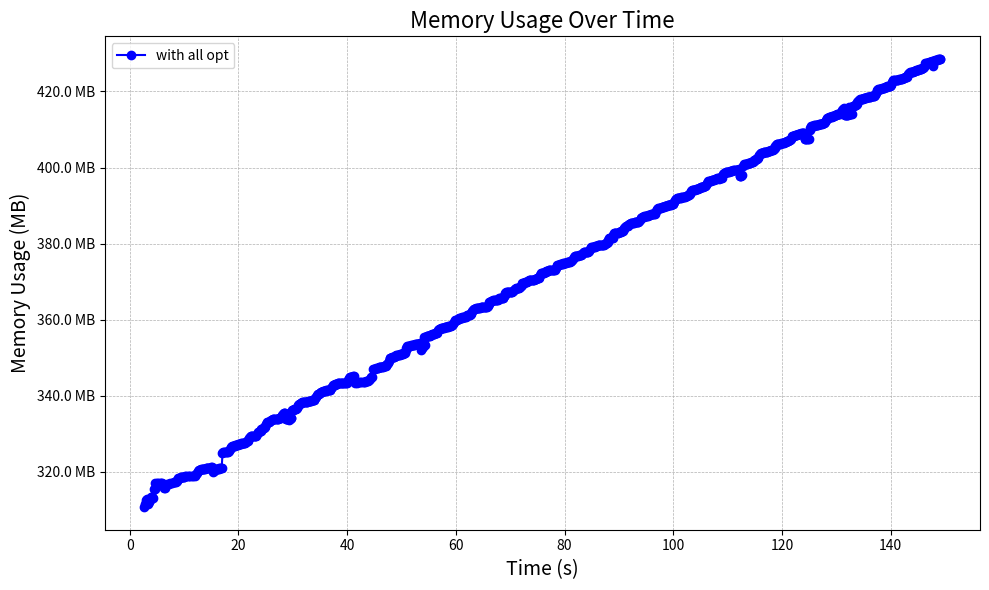

Python code for this plot: (Note: this script raises an exception after producing the figure.)
import matplotlib.pyplot as plt
from matplotlib.ticker import FuncFormatter

# Sample data, replace this with your actual data

memory_log = {
    "with all opt": [
         ["batch 1 done", 2.701608838, 318108], ["batch 2 done", 2.878247606, 318888],
         ["batch 3 done", 3.011394398, 319992], ["batch 4 done", 3.135351755, 320272],
         ["batch 5 done", 3.264759646, 319120], ["batch 6 done", 3.389011303, 319400],
         ["batch 7 done", 3.556167886, 319636], ["batch 8 done", 3.6835524, 320004],
         ["batch 9 done", 3.821865613, 320620], ["batch 10 done", 3.931002251, 320804],
         ["batch 11 done", 4.045642521, 320828], ["batch 12 done", 4.135768726, 320828],
         ["batch 13 done", 4.249324502, 320576], ["batch 14 done", 4.368329587, 323024],
         ["batch 15 done", 4.551209641, 323068], ["batch 16 done", 4.686247134, 324624],
         ["batch 17 done", 4.915200794, 324624], ["batch 18 done", 5.156871508, 324624],
         ["batch 19 done", 5.495306126, 324704], ["batch 20 done", 5.77989836, 324732],
         ["batch 21 done", 6.001279911, 324732], ["batch 22 done", 6.272534768, 323180],
         ["batch 23 done", 6.563358164, 323180], ["batch 24 done", 6.836378263, 324488],
         ["batch 25 done", 7.137236008, 324512], ["batch 26 done", 7.474680355, 324596],
         ["batch 27 done", 7.761903385, 324680], ["batch 28 done", 8.115338791, 324932],
         ["batch 29 done", 8.353897215, 324924], ["batch 30 done", 8.475313878, 324932],
         ["batch 31 done", 8.599554737, 325168], ["batch 32 done", 8.735251463, 325544],
         ["batch 33 done", 8.900433734, 325916], ["batch 34 done", 9.114714471, 326048],
         ["batch 35 done", 9.236600227, 326048], ["batch 36 done", 9.377655474, 326144],
         ["batch 37 done", 9.506003186000001, 326144], ["batch 38 done", 9.65451603, 326144],
         ["batch 39 done", 9.77686395, 326392], ["batch 40 done", 9.909294893, 326392],
         ["batch 41 done", 10.030069936, 326392], ["batch 42 done", 10.167487569, 326644],
         ["batch 43 done", 10.307639345, 326644], ["batch 44 done", 10.670883308, 326644],
         ["batch 45 done", 10.91962111, 326644], ["batch 46 done", 11.160330011, 326644],
         ["batch 47 done", 11.512619651, 326644], ["batch 48 done", 11.69664988, 326644],
         ["batch 49 done", 11.93769969, 326636], ["batch 50 done", 12.047278661, 326896],
         ["batch 51 done", 12.19812024, 326948], ["batch 52 done", 12.351797504, 327324],
         ["batch 53 done", 12.515785134, 327984], ["batch 54 done", 12.6799857, 328068],
         ["batch 55 done", 12.819923349, 328068], ["batch 56 done", 12.956226929, 328068],
         ["batch 57 done", 13.079708087, 328316], ["batch 58 done", 13.23214635, 328328],
         ["batch 59 done", 13.401584352, 328344], ["batch 60 done", 13.546117849, 328344],
         ["batch 61 done", 13.699269587, 328344], ["batch 62 done", 13.844939273, 328344],
         ["batch 63 done", 13.983150877, 328620], ["batch 64 done", 14.136383922, 328620],
         ["batch 65 done", 14.28301705, 328636], ["batch 66 done", 14.431414155, 328636],
         ["batch 67 done", 14.582819849, 328688], ["batch 68 done", 14.731568578, 328720],
         ["batch 69 done", 14.873925703, 328720], ["batch 70 done", 15.019065963, 328972],
         ["batch 71 done", 15.169924777, 328972], ["batch 72 done", 15.329038636, 327504],
         ["batch 73 done", 15.488254698, 327912], ["batch 74 done", 15.627291846, 328284],
         ["batch 75 done", 15.76934538, 328424], ["batch 76 done", 15.898865891, 328416],
         ["batch 77 done", 16.038422929, 328440], ["batch 78 done", 16.191882973, 328452],
         ["batch 79 done", 16.329625187, 328476], ["batch 80 done", 16.485974874, 328724],
         ["batch 81 done", 16.64480208, 328716], ["batch 82 done", 16.791603619, 328740],
         ["batch 83 done", 16.916142084, 328748], ["batch 84 done", 17.054338022, 332652],
         ["batch 85 done", 17.21632025, 332904], ["batch 86 done", 17.377777705, 332904],
         ["batch 87 done", 17.532593613, 332944], ["batch 88 done", 17.683053077, 333080],
         ["batch 89 done", 17.839812331, 333080], ["batch 90 done", 17.979281929, 333080],
         ["batch 91 done", 18.113277556, 333204], ["batch 92 done", 18.267274254, 333240],
         ["batch 93 done", 18.417115137, 333712], ["batch 94 done", 18.561220168, 334060],
         ["batch 95 done", 18.687611207, 334416], ["batch 96 done", 18.847652533, 334480],
         ["batch 97 done", 18.978608101, 334500], ["batch 98 done", 19.114775662, 334556],
         ["batch 99 done", 19.277689664, 334620], ["batch 100 done", 19.4390783, 334756],
         ["batch 101 done", 19.566965278, 334880], ["batch 102 done", 19.687433119, 334952],
         ["batch 103 done", 19.849573381, 335012], ["batch 104 done", 19.9915044, 335068],
         ["batch 105 done", 20.108595891, 335076], ["batch 106 done", 20.252063839, 335200],
         ["batch 107 done", 20.40166563, 335192], ["batch 108 done", 20.525989015, 335324],
         ["batch 109 done", 20.686646457, 335388], ["batch 110 done", 20.844354568, 335388],
         ["batch 111 done", 20.967710745, 335452], ["batch 112 done", 21.09019552, 335452],
         ["batch 113 done", 21.219822136, 335512], ["batch 114 done", 21.361105692, 335576],
         ["batch 115 done", 21.511582483, 335828], ["batch 116 done", 21.663807813, 335952],
         ["batch 117 done", 21.81161084, 336296], ["batch 118 done", 21.935857296000002, 336796],
         ["batch 119 done", 22.076947922, 337160], ["batch 120 done", 22.228324302, 337192],
         ["batch 121 done", 22.3832175, 337192], ["batch 122 done", 22.513531603, 337192],
         ["batch 123 done", 22.689886339, 337248], ["batch 124 done", 22.848787704, 337256],
         ["batch 125 done", 22.963098597, 337380], ["batch 126 done", 23.092460431, 337380],
         ["batch 127 done", 23.245708197, 337372], ["batch 128 done", 23.403796857, 337860],
         ["batch 129 done", 23.623748973, 338332], ["batch 130 done", 23.750861874, 338440],
         ["batch 131 done", 23.90866856, 338568], ["batch 132 done", 24.058292894, 338632],
         ["batch 133 done", 24.195245111, 339060], ["batch 134 done", 24.348494113, 339072],
         ["batch 135 done", 24.510988913, 339516], ["batch 136 done", 24.682473657, 339516],
         ["batch 137 done", 24.821319628, 339628], ["batch 138 done", 24.952562522, 340004],
         ["batch 139 done", 25.083091401, 340584], ["batch 140 done", 25.230082872, 340972],
         ["batch 141 done", 25.394237609, 341028], ["batch 142 done", 25.549244796, 341088],
         ["batch 143 done", 25.695758569, 341096], ["batch 144 done", 25.861476683, 341316],
         ["batch 145 done", 26.001294253, 341676], ["batch 146 done", 26.133738396, 341708],
         ["batch 147 done", 26.278080534, 341832], ["batch 148 done", 26.439139664, 341852],
         ["batch 149 done", 26.580792831, 341852], ["batch 150 done", 26.73777447, 341852],
         ["batch 151 done", 26.908002324999998, 341976], ["batch 152 done", 27.053111546, 341988],
         ["batch 153 done", 27.195638587, 341988], ["batch 154 done", 27.330713444, 341988],
         ["batch 155 done", 27.463478721, 342116], ["batch 156 done", 27.600544909, 342116],
         ["batch 157 done", 27.744994011, 342240], ["batch 158 done", 27.879222726, 342484],
         ["batch 159 done", 28.010309281, 342872], ["batch 160 done", 28.154271615, 343252],
         ["batch 161 done", 28.286284484, 343396], ["batch 162 done", 28.444004005, 343468],
         ["batch 163 done", 28.578146192, 343540], ["batch 164 done", 28.701514485, 341792],
         ["batch 165 done", 28.834815422, 341792], ["batch 166 done", 28.969672923, 341792],
         ["batch 167 done", 29.09799262, 341792], ["batch 168 done", 29.262065122, 341668],
         ["batch 169 done", 29.415997103, 341980], ["batch 170 done", 29.572751102, 342020],
         ["batch 171 done", 29.717152442, 342028], ["batch 172 done", 29.853457138, 344276],
         ["batch 173 done", 29.973862364, 344300], ["batch 174 done", 30.094636077, 344356],
         ["batch 175 done", 30.212780335, 344480], ["batch 176 done", 30.329906153, 344480],
         ["batch 177 done", 30.466786796, 344668], ["batch 178 done", 30.614808875, 344672],
         ["batch 179 done", 30.741776487, 344976], ["batch 180 done", 30.86926271, 345372],
         ["batch 181 done", 31.006776857, 345732], ["batch 182 done", 31.144517824, 346004],
         ["batch 183 done", 31.281332406, 346004], ["batch 184 done", 31.433284673, 346100],
         ["batch 185 done", 31.59301584, 346236], ["batch 186 done", 31.709541946999998, 346360],
         ["batch 187 done", 31.852148622, 346360], ["batch 188 done", 31.979858488, 346380],
         ["batch 189 done", 32.099639477, 346444], ["batch 190 done", 32.234468888, 346444],
         ["batch 191 done", 32.381256984, 346580], ["batch 192 done", 32.560832752, 346584],
         ["batch 193 done", 32.695036158, 346584], ["batch 194 done", 32.829973437, 346648],
         ["batch 195 done", 32.957833431, 346708], ["batch 196 done", 33.086962286, 346796],
         ["batch 197 done", 33.228590612, 346796], ["batch 198 done", 33.359769582, 346848],
         ["batch 199 done", 33.515530117, 346936], ["batch 200 done", 33.677077576, 347000],
         ["batch 201 done", 33.815309577, 347060], ["batch 202 done", 33.958958976, 347072],
         ["batch 203 done", 34.094357081, 347556], ["batch 204 done", 34.244858932, 347932],
         ["batch 205 done", 34.38423807, 348372], ["batch 206 done", 34.543811047, 348512],
         ["batch 207 done", 34.697546581, 348576], ["batch 208 done", 34.828368138, 348580],
         ["batch 209 done", 34.969137379, 348768], ["batch 210 done", 35.091610514, 349020],
         ["batch 211 done", 35.234418321, 349036], ["batch 212 done", 35.382655796, 349284],
         ["batch 213 done", 35.523423981, 349288], ["batch 214 done", 35.645758285, 349288],
         ["batch 215 done", 35.800286028, 349536], ["batch 216 done", 35.922841795, 349540],
         ["batch 217 done", 36.044612347, 349544], ["batch 218 done", 36.180846156, 349668],
         ["batch 219 done", 36.325306091, 349672], ["batch 220 done", 36.497561604, 349676],
         ["batch 221 done", 36.640547735, 349696], ["batch 222 done", 36.794549491, 349812],
         ["batch 223 done", 36.911215535, 349816], ["batch 224 done", 37.07336745, 350124],
         ["batch 225 done", 37.251520352, 350504], ["batch 226 done", 37.39159126, 351088],
         ["batch 227 done", 37.53015535, 351152], ["batch 228 done", 37.694952447, 351152],
         ["batch 229 done", 37.832149781, 351188], ["batch 230 done", 37.977793813, 351316],
         ["batch 231 done", 38.107092675, 351424], ["batch 232 done", 38.246897226, 351544],
         ["batch 233 done", 38.389776097, 351536], ["batch 234 done", 38.546206577, 351556],
         ["batch 235 done", 38.713871683, 351568], ["batch 236 done", 38.851477265, 351692],
         ["batch 237 done", 38.983806171, 351692], ["batch 238 done", 39.137106843, 351692],
         ["batch 239 done", 39.314229125, 351704], ["batch 240 done", 39.467279516, 351696],
         ["batch 241 done", 39.628990792, 351704], ["batch 242 done", 39.772825144, 351704],
         ["batch 243 done", 39.908795822, 351704], ["batch 244 done", 40.040287621, 351812],
         ["batch 245 done", 40.163799516, 352428], ["batch 246 done", 40.31797741, 352796],
         ["batch 247 done", 40.444034796, 353068], ["batch 248 done", 40.575433191, 353068],
         ["batch 249 done", 40.719979453, 353132], ["batch 250 done", 40.844242411, 353132],
         ["batch 251 done", 40.995001311, 353192], ["batch 252 done", 41.125106971, 353444],
         ["batch 253 done", 41.259962358, 353444], ["batch 254 done", 41.487842708, 351696],
         ["batch 255 done", 41.842101244, 351600], ["batch 256 done", 42.07027743, 351852],
         ["batch 257 done", 42.313440958, 351852], ["batch 258 done", 42.543771023, 351852],
         ["batch 259 done", 42.853204034, 351852], ["batch 260 done", 43.076243728, 351852],
         ["batch 261 done", 43.241080976, 351852], ["batch 262 done", 43.428945687, 352104],
         ["batch 263 done", 43.655643916, 352104], ["batch 264 done", 43.871796095, 352104],
         ["batch 265 done", 44.054471674, 352368], ["batch 266 done", 44.234941294, 352740],
         ["batch 267 done", 44.385149716, 353112], ["batch 268 done", 44.656817797, 353220],
         ["batch 269 done", 44.825570519, 355220], ["batch 270 done", 44.997243076, 355264],
         ["batch 271 done", 45.1705423, 355384], ["batch 272 done", 45.362527819, 355512],
         ["batch 273 done", 45.599359199, 355512], ["batch 274 done", 45.718492955, 355632],
         ["batch 275 done", 45.851169397, 355876], ["batch 276 done", 45.989950867, 355884],
         ["batch 277 done", 46.124112644, 355884], ["batch 278 done", 46.253779496, 355884],
         ["batch 279 done", 46.407568647, 356008], ["batch 280 done", 46.545589459, 356008],
         ["batch 281 done", 46.707752365, 356132], ["batch 282 done", 46.82660414, 356132],
         ["batch 283 done", 46.963265641, 356132], ["batch 284 done", 47.076344491, 356132],
         ["batch 285 done", 47.226524591, 356296], ["batch 286 done", 47.354449052, 356672],
         ["batch 287 done", 47.523536159, 357036], ["batch 288 done", 47.676285474, 357568],
         ["batch 289 done", 47.816764808, 358264], ["batch 290 done", 47.961575172, 358388],
         ["batch 291 done", 48.086276974, 358400], ["batch 292 done", 48.236805191, 358452],
         ["batch 293 done", 48.377077783, 358532], ["batch 294 done", 48.525594571, 358596],
         ["batch 295 done", 48.663631356, 358696], ["batch 296 done", 48.779753757, 358760],
         ["batch 297 done", 48.895485688, 358884], ["batch 298 done", 49.061878758, 359012],
         ["batch 299 done", 49.199732494, 359136], ["batch 300 done", 49.330579328, 359136],
         ["batch 301 done", 49.47093993, 359136], ["batch 302 done", 49.628023061, 359136],
         ["batch 303 done", 49.768779668, 359268], ["batch 304 done", 49.917957208, 359340],
         ["batch 305 done", 50.084814801, 359464], ["batch 306 done", 50.227123141, 359472],
         ["batch 307 done", 50.356801421, 359536], ["batch 308 done", 50.484109906, 359536],
         ["batch 309 done", 50.644334492, 359656], ["batch 310 done", 50.784381392, 360508],
         ["batch 311 done", 50.89935381, 360984], ["batch 312 done", 51.056129474, 361488],
         ["batch 313 done", 51.214833022, 361496], ["batch 314 done", 51.345347632, 361496],
         ["batch 315 done", 51.50091659, 361624], ["batch 316 done", 51.643596372, 361628],
         ["batch 317 done", 51.782343132, 361696], ["batch 318 done", 51.964392553, 361760],
         ["batch 319 done", 52.114813371, 361824], ["batch 320 done", 52.260959296, 361900],
         ["batch 321 done", 52.386350558, 361900], ["batch 322 done", 52.522270382, 361964],
         ["batch 323 done", 52.663927842, 361964], ["batch 324 done", 52.781255163, 362088],
         ["batch 325 done", 52.935798262, 362088], ["batch 326 done", 53.066982831, 362096],
         ["batch 327 done", 53.214754414, 362160], ["batch 328 done", 53.373474653, 362220],
         ["batch 329 done", 53.535199641, 362284], ["batch 330 done", 53.661558552, 360516],
         ["batch 331 done", 53.789029007, 360908], ["batch 332 done", 53.919217493, 361284],
         ["batch 333 done", 54.068509318, 361780], ["batch 334 done", 54.22339882, 363940],
         ["batch 335 done", 54.345837391, 361812], ["batch 336 done", 54.486673833, 364088],
         ["batch 337 done", 54.612548306, 364104], ["batch 338 done", 54.747315685, 364344],
         ["batch 339 done", 54.870923105, 364344], ["batch 340 done", 55.019507115, 364344],
         ["batch 341 done", 55.163244516, 364344], ["batch 342 done", 55.317876644, 364400],
         ["batch 343 done", 55.461126903, 364464], ["batch 344 done", 55.606391813, 364840],
         ["batch 345 done", 55.759698163, 364840], ["batch 346 done", 55.888013726, 364840],
         ["batch 347 done", 56.019256193, 364848], ["batch 348 done", 56.156952769, 365088],
         ["batch 349 done", 56.300142683, 365088], ["batch 350 done", 56.471487099, 365112],
         ["batch 351 done", 56.606564217, 365324], ["batch 352 done", 56.745983513, 365724],
         ["batch 353 done", 56.868975244, 366096], ["batch 354 done", 57.0067498, 366248],
         ["batch 355 done", 57.122501538, 366248], ["batch 356 done", 57.257723809, 366308],
         ["batch 357 done", 57.388426936, 366372], ["batch 358 done", 57.517839625, 366496],
         ["batch 359 done", 57.654798626, 366496], ["batch 360 done", 57.78480427, 366496],
         ["batch 361 done", 57.909827476, 366560], ["batch 362 done", 58.070980622, 366748],
         ["batch 363 done", 58.20402613, 366760], ["batch 364 done", 58.344698943, 366760],
         ["batch 365 done", 58.499644578, 366752], ["batch 366 done", 58.643399919, 366824],
         ["batch 367 done", 58.802855785, 366908], ["batch 368 done", 58.949802049, 366916],
         ["batch 369 done", 59.065459025, 367040], ["batch 370 done", 59.198059598, 367168],
         ["batch 371 done", 59.325538824, 367168], ["batch 372 done", 59.481422106, 367580],
         ["batch 373 done", 59.632455057, 367952], ["batch 374 done", 59.773623489, 368352],
         ["batch 375 done", 59.929897226, 368500], ["batch 376 done", 60.074172935, 368504],
         ["batch 377 done", 60.216031648, 368628], ["batch 378 done", 60.357818834, 368824],
         ["batch 379 done", 60.503861838, 368908], ["batch 380 done", 60.629784926, 368968],
         ["batch 381 done", 60.759101112, 369032], ["batch 382 done", 60.90483001, 369156],
         ["batch 383 done", 61.040859134, 369156], ["batch 384 done", 61.156873096, 369256],
         ["batch 385 done", 61.309593171, 369256], ["batch 386 done", 61.447061903, 369256],
         ["batch 387 done", 61.582574828, 369316], ["batch 388 done", 61.711492862, 369344],
         ["batch 389 done", 61.874453139, 369468], ["batch 390 done", 62.020515171, 369784],
         ["batch 391 done", 62.152285999, 369788], ["batch 392 done", 62.287452581, 369788],
         ["batch 393 done", 62.438044014, 369780], ["batch 394 done", 62.577503648, 369912],
         ["batch 395 done", 62.719963563, 370168], ["batch 396 done", 62.868564392, 370516],
         ["batch 397 done", 62.991306842, 370924], ["batch 398 done", 63.14173211, 371296],
         ["batch 399 done", 63.275451616, 371544], ["batch 400 done", 63.417486142, 371544],
         ["batch 401 done", 63.550202257, 371544], ["batch 402 done", 63.724029531, 371664],
         ["batch 403 done", 63.878950645, 371672], ["batch 404 done", 64.000220162, 371796],
         ["batch 405 done", 64.14134448, 371796], ["batch 406 done", 64.286647493, 371796],
         ["batch 407 done", 64.414364753, 371796], ["batch 408 done", 64.569157943, 371920],
         ["batch 409 done", 64.718743247, 371920], ["batch 410 done", 64.870799422, 371920],
         ["batch 411 done", 65.003941522, 371920], ["batch 412 done", 65.138081471, 371912],
         ["batch 413 done", 65.27964199, 371964], ["batch 414 done", 65.436479247, 371956],
         ["batch 415 done", 65.595247044, 372028], ["batch 416 done", 65.75306678, 372028],
         ["batch 417 done", 65.902843808, 372424], ["batch 418 done", 66.036229715, 372820],
         ["batch 419 done", 66.184097848, 373256], ["batch 420 done", 66.328501559, 373432],
         ["batch 421 done", 66.501882402, 373564], ["batch 422 done", 66.660214078, 373688],
         ["batch 423 done", 66.811085144, 373836], ["batch 424 done", 66.98232558, 373864],
         ["batch 425 done", 67.143987644, 373988], ["batch 426 done", 67.296506627, 373988],
         ["batch 427 done", 67.44832411, 373992], ["batch 428 done", 67.584726435, 373996],
         ["batch 429 done", 67.724148636, 374024], ["batch 430 done", 67.869569442, 374088],
         ["batch 431 done", 68.006006185, 374352], ["batch 432 done", 68.136128644, 374356],
         ["batch 433 done", 68.302453895, 374360], ["batch 434 done", 68.458512258, 374360],
         ["batch 435 done", 68.591951712, 374392], ["batch 436 done", 68.740113509, 374424],
         ["batch 437 done", 68.861922182, 375000], ["batch 438 done", 68.989931906, 375372],
         ["batch 439 done", 69.118955309, 375748], ["batch 440 done", 69.247114469, 376084],
         ["batch 441 done", 69.370308741, 376084], ["batch 442 done", 69.513476903, 376084],
         ["batch 443 done", 69.656218465, 376088], ["batch 444 done", 69.790695021, 376088],
         ["batch 445 done", 69.933900769, 376088], ["batch 446 done", 70.079475034, 376088],
         ["batch 447 done", 70.21522621, 376152], ["batch 448 done", 70.359323385, 376212],
         ["batch 449 done", 70.502250071, 376324], ["batch 450 done", 70.648383059, 376676],
         ["batch 451 done", 70.787915047, 376828], ["batch 452 done", 70.938306378, 376984],
         ["batch 453 done", 71.068458533, 377268], ["batch 454 done", 71.229819911, 377260],
         ["batch 455 done", 71.356880765, 377288], ["batch 456 done", 71.516506768, 377288],
         ["batch 457 done", 71.656582388, 377288], ["batch 458 done", 71.816506154, 377308],
         ["batch 459 done", 71.963101066, 377692], ["batch 460 done", 72.081672016, 378056],
         ["batch 461 done", 72.22275307, 378488], ["batch 462 done", 72.376550939, 378612],
         ["batch 463 done", 72.531602385, 378612], ["batch 464 done", 72.69537692, 378664],
         ["batch 465 done", 72.825050411, 378812], ["batch 466 done", 72.964950952, 378812],
         ["batch 467 done", 73.098462908, 378900], ["batch 468 done", 73.263052592, 379152],
         ["batch 469 done", 73.394020724, 379180], ["batch 470 done", 73.548905213, 379180],
         ["batch 471 done", 73.693274222, 379184], ["batch 472 done", 73.81088759, 379184],
         ["batch 473 done", 73.960647596, 379184], ["batch 474 done", 74.104830459, 379244],
         ["batch 475 done", 74.262057712, 379368], ["batch 476 done", 74.425189222, 379376],
         ["batch 477 done", 74.545292128, 379444], ["batch 478 done", 74.687580278, 379524],
         ["batch 479 done", 74.818504581, 379632], ["batch 480 done", 74.945976151, 379752],
         ["batch 481 done", 75.069597445, 379780], ["batch 482 done", 75.212679214, 379780],
         ["batch 483 done", 75.357695016, 380160], ["batch 484 done", 75.489952957, 380596],
         ["batch 485 done", 75.647717727, 381112], ["batch 486 done", 75.781566663, 381164],
         ["batch 487 done", 75.92812668, 381164], ["batch 488 done", 76.060835646, 381228],
         ["batch 489 done", 76.199184393, 381292], ["batch 490 done", 76.334194216, 381376],
         ["batch 491 done", 76.495427809, 381440], ["batch 492 done", 76.657947439, 381628],
         ["batch 493 done", 76.783670403, 381620], ["batch 494 done", 76.910913406, 381748],
         ["batch 495 done", 77.076301893, 381872], ["batch 496 done", 77.226271147, 381876],
         ["batch 497 done", 77.366568715, 382004], ["batch 498 done", 77.520607745, 382004],
         ["batch 499 done", 77.669544383, 382004], ["batch 500 done", 77.815836434, 382004],
         ["batch 501 done", 77.926571714, 382004], ["batch 502 done", 78.0690014, 382064],
         ["batch 503 done", 78.212213196, 382136], ["batch 504 done", 78.385445772, 382580],
         ["batch 505 done", 78.525334037, 382956], ["batch 506 done", 78.695550834, 383304],
         ["batch 507 done", 78.84226531, 383368], ["batch 508 done", 79.012882442, 383400],
         ["batch 509 done", 79.147991205, 383524], ["batch 510 done", 79.329304828, 383528],
         ["batch 511 done", 79.495501462, 383656], ["batch 512 done", 79.662522754, 383716],
         ["batch 513 done", 79.803272541, 383844], ["batch 514 done", 79.941292652, 383840],
         ["batch 515 done", 80.096857049, 383916], ["batch 516 done", 80.264320608, 383916],
         ["batch 517 done", 80.403694187, 384040], ["batch 518 done", 80.544150415, 384040],
         ["batch 519 done", 80.699919519, 384040], ["batch 520 done", 80.84420067, 384228],
         ["batch 521 done", 80.972765964, 384228], ["batch 522 done", 81.105822787, 384348],
         ["batch 523 done", 81.234768833, 384348], ["batch 524 done", 81.366051823, 384672],
         ["batch 525 done", 81.510175427, 385044], ["batch 526 done", 81.67013221, 385476],
         ["batch 527 done", 81.844124241, 385708], ["batch 528 done", 81.99129594, 385708],
         ["batch 529 done", 82.152101566, 385768], ["batch 530 done", 82.327901278, 385768],
         ["batch 531 done", 82.488643341, 385768], ["batch 532 done", 82.649269916, 385952],
         ["batch 533 done", 82.783623054, 385992], ["batch 534 done", 82.937459978, 386076],
         ["batch 535 done", 83.098660569, 386136], ["batch 536 done", 83.241136287, 386204],
         ["batch 537 done", 83.379225956, 386696], ["batch 538 done", 83.50211764, 386732],
         ["batch 539 done", 83.64400969, 386736], ["batch 540 done", 83.782895753, 386760],
         ["batch 541 done", 83.927091057, 386764], ["batch 542 done", 84.05899687, 386764],
         ["batch 543 done", 84.203337903, 386756], ["batch 544 done", 84.350593066, 386788],
         ["batch 545 done", 84.490884832, 387196], ["batch 546 done", 84.660373601, 387564],
         ["batch 547 done", 84.789397275, 388052], ["batch 548 done", 84.915489787, 388304],
         ["batch 549 done", 85.074679156, 388304], ["batch 550 done", 85.236061249, 388304],
         ["batch 551 done", 85.395241184, 388304], ["batch 552 done", 85.544155898, 388304],
         ["batch 553 done", 85.682112445, 388552], ["batch 554 done", 85.818110308, 388552],
         ["batch 555 done", 85.966177175, 388552], ["batch 556 done", 86.121481617, 388672],
         ["batch 557 done", 86.273038392, 388684], ["batch 558 done", 86.408406286, 388688],
         ["batch 559 done", 86.545235595, 388692], ["batch 560 done", 86.699936568, 388692],
         ["batch 561 done", 86.824159627, 388796], ["batch 562 done", 86.954090292, 388800],
         ["batch 563 done", 87.079279704, 388796], ["batch 564 done", 87.240821222, 388812],
         ["batch 565 done", 87.395648975, 388996], ["batch 566 done", 87.534876499, 389248],
         ["batch 567 done", 87.662468318, 389252], ["batch 568 done", 87.792976172, 389256],
         ["batch 569 done", 87.910069199, 389580], ["batch 570 done", 88.038377964, 389960],
         ["batch 571 done", 88.178679402, 390572], ["batch 572 done", 88.308976698, 390628],
         ["batch 573 done", 88.434920257, 390628], ["batch 574 done", 88.57063264, 390632],
         ["batch 575 done", 88.702873525, 390636], ["batch 576 done", 88.830269568, 390636],
         ["batch 577 done", 88.946666659, 391316], ["batch 578 done", 89.078408626, 391864],
         ["batch 579 done", 89.220924351, 391924], ["batch 580 done", 89.365486941, 392048],
         ["batch 581 done", 89.530283247, 392052], ["batch 582 done", 89.765682445, 392056],
         ["batch 583 done", 89.914845569, 392056], ["batch 584 done", 90.064314129, 392204],
         ["batch 585 done", 90.174057643, 392204], ["batch 586 done", 90.30809893, 392204],
         ["batch 587 done", 90.453695575, 392444], ["batch 588 done", 90.587710876, 392484],
         ["batch 589 done", 90.713135819, 392548], ["batch 590 done", 90.860644542, 392944],
         ["batch 591 done", 90.997929226, 393336], ["batch 592 done", 91.114447547, 393704],
         ["batch 593 done", 91.301574502, 393880], ["batch 594 done", 91.466407856, 393948],
         ["batch 595 done", 91.623461181, 393972], ["batch 596 done", 91.744440798, 394028],
         ["batch 597 done", 91.875301367, 394460], ["batch 598 done", 92.017024495, 394480],
         ["batch 599 done", 92.153934814, 394588], ["batch 600 done", 92.313033476, 394588],
         ["batch 601 done", 92.450509307, 394580], ["batch 602 done", 92.594948455, 394592],
         ["batch 603 done", 92.734319468, 394708], ["batch 604 done", 92.869551472, 394968],
         ["batch 605 done", 93.013252466, 394976], ["batch 606 done", 93.154139946, 394976],
         ["batch 607 done", 93.298146931, 394988], ["batch 608 done", 93.451760143, 394988],
         ["batch 609 done", 93.587241206, 394988], ["batch 610 done", 93.713253347, 395140],
         ["batch 611 done", 93.856806496, 395516], ["batch 612 done", 93.9962887, 395892],
         ["batch 613 done", 94.125271683, 396120], ["batch 614 done", 94.257558293, 396180],
         ["batch 615 done", 94.399017288, 396340], ["batch 616 done", 94.559597753, 396396],
         ["batch 617 done", 94.70280926, 396428], ["batch 618 done", 94.853710344, 396492],
         ["batch 619 done", 94.985094137, 396552], ["batch 620 done", 95.105862234, 396612],
         ["batch 621 done", 95.276906328, 396676], ["batch 622 done", 95.436042131, 396740],
         ["batch 623 done", 95.596406316, 396824], ["batch 624 done", 95.739611017, 396892],
         ["batch 625 done", 95.868452928, 396952], ["batch 626 done", 96.009148257, 396976],
         ["batch 627 done", 96.126076183, 396980], ["batch 628 done", 96.29951488, 397040],
         ["batch 629 done", 96.433823678, 397100], ["batch 630 done", 96.591290223, 397164],
         ["batch 631 done", 96.731006463, 397484], ["batch 632 done", 96.853281905, 397932],
         ["batch 633 done", 96.992119103, 398432], ["batch 634 done", 97.108391342, 398544],
         ["batch 635 done", 97.274177302, 398604], ["batch 636 done", 97.426868817, 398616],
         ["batch 637 done", 97.571576148, 398680], ["batch 638 done", 97.715586709, 398744],
         ["batch 639 done", 97.855233369, 398876], ["batch 640 done", 98.008346802, 398944],
         ["batch 641 done", 98.140577797, 399036], ["batch 642 done", 98.274513237, 399096],
         ["batch 643 done", 98.396474932, 399160], ["batch 644 done", 98.540499439, 399164],
         ["batch 645 done", 98.679840615, 399232], ["batch 646 done", 98.797914851, 399296],
         ["batch 647 done", 98.951703461, 399420], ["batch 648 done", 99.081759124, 399468],
         ["batch 649 done", 99.252307054, 399500], ["batch 650 done", 99.370648902, 399560],
         ["batch 651 done", 99.525459134, 399604], ["batch 652 done", 99.652753338, 399692],
         ["batch 653 done", 99.761800107, 399752], ["batch 654 done", 99.902180814, 399812],
         ["batch 655 done", 100.023596403, 399904], ["batch 656 done", 100.150612068, 400352],
         ["batch 657 done", 100.288644436, 400784], ["batch 658 done", 100.420305859, 401148],
         ["batch 659 done", 100.543809002, 401212], ["batch 660 done", 100.684484308, 401272],
         ["batch 661 done", 100.816662998, 401328], ["batch 662 done", 100.951135868, 401332],
         ["batch 663 done", 101.075556683, 401392], ["batch 664 done", 101.205231186, 401452],
         ["batch 665 done", 101.357018298, 401508], ["batch 666 done", 101.500662051, 401568],
         ["batch 667 done", 101.648393152, 401572], ["batch 668 done", 101.786401537, 401628],
         ["batch 669 done", 101.943960453, 401696], ["batch 670 done", 102.078695526, 401756],
         ["batch 671 done", 102.283136445, 401816], ["batch 672 done", 102.423332425, 401876],
         ["batch 673 done", 102.607393919, 402004], ["batch 674 done", 102.73336568, 402132],
         ["batch 675 done", 102.87303117, 402136], ["batch 676 done", 103.027183954, 402392],
         ["batch 677 done", 103.163578793, 402812], ["batch 678 done", 103.301067189, 403240],
         ["batch 679 done", 103.439979786, 403436], ["batch 680 done", 103.571776324, 403496],
         ["batch 681 done", 103.699328316, 403496], ["batch 682 done", 103.817329924, 403560],
         ["batch 683 done", 103.974064131, 403560], ["batch 684 done", 104.108953637, 403752],
         ["batch 685 done", 104.287643354, 403752], ["batch 686 done", 104.456669845, 403752],
         ["batch 687 done", 104.625169757, 403752], ["batch 688 done", 104.765942062, 404056],
         ["batch 689 done", 104.904334388, 404152], ["batch 690 done", 105.025761745, 404260],
         ["batch 691 done", 105.139680995, 404360], ["batch 692 done", 105.280783123, 404360],
         ["batch 693 done", 105.460096527, 404424], ["batch 694 done", 105.630027695, 404488],
         ["batch 695 done", 105.786837237, 404504], ["batch 696 done", 105.914050504, 404584],
         ["batch 697 done", 106.052667203, 404928], ["batch 698 done", 106.209877864, 405424],
         ["batch 699 done", 106.370597064, 405852], ["batch 700 done", 106.509296592, 406004],
         ["batch 701 done", 106.669690462, 406064], ["batch 702 done", 106.80394611, 406056],
         ["batch 703 done", 106.931012576, 406064], ["batch 704 done", 107.044256495, 406204],
         ["batch 705 done", 107.170927972, 406280], ["batch 706 done", 107.325052751, 406280],
         ["batch 707 done", 107.488418412, 406344], ["batch 708 done", 107.644868157, 406408],
         ["batch 709 done", 107.795825233, 406504], ["batch 710 done", 107.919535658, 406636],
         ["batch 711 done", 108.053495888, 406640], ["batch 712 done", 108.184409142, 406652],
         ["batch 713 done", 108.324757466, 406636], ["batch 714 done", 108.494535057, 406768],
         ["batch 715 done", 108.627399318, 406896], ["batch 716 done", 108.774228825, 406784],
         ["batch 717 done", 108.892468601, 406872], ["batch 718 done", 109.021429401, 407372],
         ["batch 719 done", 109.153447112, 407724], ["batch 720 done", 109.294935947, 408148],
         ["batch 721 done", 109.468944448, 408208], ["batch 722 done", 109.620252131, 408336],
         ["batch 723 done", 109.776959732, 408336], ["batch 724 done", 109.90128485, 408400],
         ["batch 725 done", 110.062823769, 408400], ["batch 726 done", 110.241146926, 408460],
         ["batch 727 done", 110.374306921, 408588], ["batch 728 done", 110.558921122, 408588],
         ["batch 729 done", 110.710552832, 408588], ["batch 730 done", 110.871847843, 408712],
         ["batch 731 done", 111.00713697, 408832], ["batch 732 done", 111.153753974, 408896],
         ["batch 733 done", 111.305656649, 408896], ["batch 734 done", 111.474188531, 408896],
         ["batch 735 done", 111.638817206, 408896], ["batch 736 done", 111.79397206, 408960],
         ["batch 737 done", 111.941941173, 409020], ["batch 738 done", 112.075809024, 409076],
         ["batch 739 done", 112.210995911, 407272], ["batch 740 done", 112.36304742, 407272],
         ["batch 741 done", 112.526786768, 407272], ["batch 742 done", 112.702087758, 407604],
         ["batch 743 done", 112.85123556, 410004], ["batch 744 done", 113.03726028, 410436],
         ["batch 745 done", 113.175294391, 410520], ["batch 746 done", 113.317748442, 410584],
         ["batch 747 done", 113.476565129, 410648], ["batch 748 done", 113.623174305, 410656],
         ["batch 749 done", 113.737301017, 410776], ["batch 750 done", 113.886451581, 410776],
         ["batch 751 done", 114.039412166, 410828], ["batch 752 done", 114.197620517, 410892],
         ["batch 753 done", 114.326271173, 410948], ["batch 754 done", 114.472147198, 411064],
         ["batch 755 done", 114.616537424, 411064], ["batch 756 done", 114.772590892, 411448],
         ["batch 757 done", 114.887128917, 411592], ["batch 758 done", 115.019258068, 411728],
         ["batch 759 done", 115.135253014, 411812], ["batch 760 done", 115.279270906, 411900],
         ["batch 761 done", 115.383184336, 411988], ["batch 762 done", 115.525316286, 412028],
         ["batch 763 done", 115.661237683, 412528], ["batch 764 done", 115.791163751, 412904],
         ["batch 765 done", 115.920280781, 413328], ["batch 766 done", 116.074851778, 413472],
         ["batch 767 done", 116.208004902, 413464], ["batch 768 done", 116.358714609, 413532],
         ["batch 769 done", 116.50893916, 413588], ["batch 770 done", 116.647000438, 413652],
         ["batch 771 done", 116.783946438, 413772], ["batch 772 done", 116.913454947, 413772],
         ["batch 773 done", 117.037179288, 413836], ["batch 774 done", 117.173935113, 413836],
         ["batch 775 done", 117.3258044, 413888], ["batch 776 done", 117.495969323, 413960],
         ["batch 777 done", 117.640521358, 413980], ["batch 778 done", 117.772144829, 414144],
         ["batch 779 done", 117.892526501, 414204], ["batch 780 done", 118.034935772, 414300],
         ["batch 781 done", 118.190078707, 414364], ["batch 782 done", 118.331738484, 414372],
         ["batch 783 done", 118.479950996, 414508], ["batch 784 done", 118.632240559, 414936],
         ["batch 785 done", 118.76176476, 415352], ["batch 786 done", 118.898630503, 415736],
         ["batch 787 done", 119.048319245, 415864], ["batch 788 done", 119.176656511, 415876],
         ["batch 789 done", 119.324594645, 415876], ["batch 790 done", 119.449671449, 415932],
         ["batch 791 done", 119.598616441, 415992], ["batch 792 done", 119.728913316, 416056],
         ["batch 793 done", 119.886060374, 416120], ["batch 794 done", 120.051397565, 416120],
         ["batch 795 done", 120.187131638, 416180], ["batch 796 done", 120.357693738, 416276],
         ["batch 797 done", 120.496014392, 416340], ["batch 798 done", 120.636874821, 416400],
         ["batch 799 done", 120.790326616, 416532], ["batch 800 done", 120.941399349, 416716],
         ["batch 801 done", 121.062197371, 416768], ["batch 802 done", 121.200834508, 416772],
         ["batch 803 done", 121.362735202, 416876], ["batch 804 done", 121.514142211, 417048],
         ["batch 805 done", 121.665600457, 417400], ["batch 806 done", 121.812965072, 417964],
         ["batch 807 done", 121.960383659, 418196], ["batch 808 done", 122.087564709, 418196],
         ["batch 809 done", 122.223431301, 418200], ["batch 810 done", 122.389185283, 418260],
         ["batch 811 done", 122.527203177, 418360], ["batch 812 done", 122.672873741, 418420],
         ["batch 813 done", 122.83524966, 418484], ["batch 814 done", 122.966410962, 418548],
         ["batch 815 done", 123.10311805, 418548], ["batch 816 done", 123.224552273, 418672],
         ["batch 817 done", 123.366944634, 418732], ["batch 818 done", 123.497841642, 418800],
         ["batch 819 done", 123.649918605, 418812], ["batch 820 done", 123.79697205, 418888],
         ["batch 821 done", 123.93871970000001, 419016], ["batch 822 done", 124.056399737, 419016],
         ["batch 823 done", 124.184707416, 417260], ["batch 824 done", 124.328414661, 417268],
         ["batch 825 done", 124.464050464, 417268], ["batch 826 done", 124.627063558, 417268],
         ["batch 827 done", 124.783244545, 417268], ["batch 828 done", 124.936823944, 417308],
         ["batch 829 done", 125.077185786, 419756], ["batch 830 done", 125.245075978, 420248],
         ["batch 831 done", 125.398193317, 420736], ["batch 832 done", 125.575455946, 420736],
         ["batch 833 done", 125.716141508, 420808], ["batch 834 done", 125.852039461, 420872],
         ["batch 835 done", 125.979503908, 420952], ["batch 836 done", 126.101713628, 421020],
         ["batch 837 done", 126.241460505, 421112], ["batch 838 done", 126.383744206, 421168],
         ["batch 839 done", 126.516833869, 421176], ["batch 840 done", 126.677363305, 421176],
         ["batch 841 done", 126.808460829, 421236], ["batch 842 done", 126.941435595, 421300],
         ["batch 843 done", 127.083690605, 421356], ["batch 844 done", 127.224900278, 421424],
         ["batch 845 done", 127.354915051, 421424], ["batch 846 done", 127.505945841, 421496],
         ["batch 847 done", 127.652766511, 421556], ["batch 848 done", 127.786470173, 421620],
         ["batch 849 done", 127.916760545, 421808], ["batch 850 done", 128.06154798, 422292],
         ["batch 851 done", 128.196767159, 422728], ["batch 852 done", 128.343892459, 422992],
         ["batch 853 done", 128.475526965, 423052], ["batch 854 done", 128.617163438, 423240],
         ["batch 855 done", 128.757244609, 423240], ["batch 856 done", 128.886153709, 423240],
         ["batch 857 done", 129.026809241, 423244], ["batch 858 done", 129.15792267, 423304],
         ["batch 859 done", 129.293422284, 423364], ["batch 860 done", 129.423768284, 423564],
         ["batch 861 done", 129.547640347, 423596], ["batch 862 done", 129.696191688, 423656],
         ["batch 863 done", 129.852690994, 423740], ["batch 864 done", 129.978900256, 423820],
         ["batch 865 done", 130.108771147, 423948], ["batch 866 done", 130.255296001, 423948],
         ["batch 867 done", 130.401525465, 423948], ["batch 868 done", 130.557995913, 424008],
         ["batch 869 done", 130.735945936, 424076], ["batch 870 done", 130.866093379, 424296],
         ["batch 871 done", 130.988209736, 424660], ["batch 872 done", 131.107697498, 425072],
         ["batch 873 done", 131.228147804, 425432], ["batch 874 done", 131.372495191, 425492],
         ["batch 875 done", 131.517662102, 423812], ["batch 876 done", 131.652142076, 423824],
         ["batch 877 done", 131.784242286, 423816], ["batch 878 done", 131.902212095, 423824],
         ["batch 879 done", 132.043199386, 423824], ["batch 880 done", 132.163324991, 423852],
         ["batch 881 done", 132.322256208, 425856], ["batch 882 done", 132.446569944, 424100],
         ["batch 883 done", 132.600182043, 424100], ["batch 884 done", 132.747792541, 424092],
         ["batch 885 done", 132.87259788, 424100], ["batch 886 done", 133.019125464, 426104],
         ["batch 887 done", 133.140727528, 426176], ["batch 888 done", 133.285727712, 426240],
         ["batch 889 done", 133.422443584, 426304], ["batch 890 done", 133.556378492, 426368],
         ["batch 891 done", 133.731959292, 426676], ["batch 892 done", 133.888828204, 427236],
         ["batch 893 done", 134.01791695, 427628], ["batch 894 done", 134.163372446, 427868],
         ["batch 895 done", 134.338785573, 427920], ["batch 896 done", 134.503166931, 428024],
         ["batch 897 done", 134.648683913, 428152], ["batch 898 done", 134.796538904, 428152],
         ["batch 899 done", 134.942355012, 428152], ["batch 900 done", 135.066701717, 428216],
         ["batch 901 done", 135.17674224, 428280], ["batch 902 done", 135.329834166, 428400],
         ["batch 903 done", 135.473530435, 428416], ["batch 904 done", 135.611173087, 428476],
         ["batch 905 done", 135.754940657, 428540], ["batch 906 done", 135.877188552, 428548],
         ["batch 907 done", 136.010468534, 428672], ["batch 908 done", 136.144748207, 428672],
         ["batch 909 done", 136.290162841, 428680], ["batch 910 done", 136.430614113, 428808],
         ["batch 911 done", 136.563760652, 428808], ["batch 912 done", 136.710581317, 428860],
         ["batch 913 done", 136.84813628, 428872], ["batch 914 done", 137.003849599, 428940],
         ["batch 915 done", 137.117109853, 429236], ["batch 916 done", 137.262137633, 429792],
         ["batch 917 done", 137.410474439, 430272], ["batch 918 done", 137.543497025, 430544],
         ["batch 919 done", 137.681757814, 430624], ["batch 920 done", 137.839233881, 430648],
         ["batch 921 done", 137.993033831, 430708], ["batch 922 done", 138.120407886, 430784],
         ["batch 923 done", 138.267954985, 430848], ["batch 924 done", 138.418690788, 430904],
         ["batch 925 done", 138.562445492, 430976], ["batch 926 done", 138.702906262, 431040],
         ["batch 927 done", 138.824089353, 431040], ["batch 928 done", 138.973554982, 431164],
         ["batch 929 done", 139.110583696, 431188], ["batch 930 done", 139.27195593, 431248],
         ["batch 931 done", 139.396142028, 431496], ["batch 932 done", 139.554134618, 431516],
         ["batch 933 done", 139.681194322, 431576], ["batch 934 done", 139.804624156, 431588],
         ["batch 935 done", 139.941594546, 431676], ["batch 936 done", 140.070397812, 431944],
         ["batch 937 done", 140.208795716, 432576], ["batch 938 done", 140.348633017, 432976],
         ["batch 939 done", 140.497625976, 433092], ["batch 940 done", 140.646921767, 433092],
         ["batch 941 done", 140.803880032, 433092], ["batch 942 done", 140.955378293, 433092],
         ["batch 943 done", 141.112926307, 433152], ["batch 944 done", 141.249898609, 433216],
         ["batch 945 done", 141.40851223, 433276], ["batch 946 done", 141.573186705, 433336],
         ["batch 947 done", 141.730673544, 433340], ["batch 948 done", 141.866399216, 433404],
         ["batch 949 done", 141.985015266, 433456], ["batch 950 done", 142.121941392, 433528],
         ["batch 951 done", 142.251914204, 433708], ["batch 952 done", 142.39989701, 433708],
         ["batch 953 done", 142.531337854, 433768], ["batch 954 done", 142.662789007, 433892],
         ["batch 955 done", 142.816555962, 433892], ["batch 956 done", 142.946854452, 433944],
         ["batch 957 done", 143.076610845, 434292], ["batch 958 done", 143.204497528, 434780],
         ["batch 959 done", 143.358658929, 435148], ["batch 960 done", 143.52949351, 435188],
         ["batch 961 done", 143.679746464, 435252], ["batch 962 done", 143.844267495, 435256],
         ["batch 963 done", 143.994289034, 435332], ["batch 964 done", 144.121198427, 435396],
         ["batch 965 done", 144.263590899, 435460], ["batch 966 done", 144.410616428, 435564],
         ["batch 967 done", 144.562282992, 435668], ["batch 968 done", 144.683984635, 435772],
         ["batch 969 done", 144.834566753, 435856], ["batch 970 done", 144.9688087, 435872],
         ["batch 971 done", 145.103238428, 435940], ["batch 972 done", 145.236480833, 436000],
         ["batch 973 done", 145.361850941, 436084], ["batch 974 done", 145.515359796, 436208],
         ["batch 975 done", 145.663665821, 436212], ["batch 976 done", 145.804980578, 436276],
         ["batch 977 done", 145.931585624, 436368], ["batch 978 done", 146.080004952, 436728],
         ["batch 979 done", 146.237405528, 437232], ["batch 980 done", 146.378018041, 437636],
         ["batch 981 done", 146.500559125, 437636], ["batch 982 done", 146.65256542, 437636],
         ["batch 983 done", 146.805237953, 437692], ["batch 984 done", 146.933866301, 437760],
         ["batch 985 done", 147.065132046, 437880], ["batch 986 done", 147.204194361, 438032],
         ["batch 987 done", 147.328288928, 438128], ["batch 988 done", 147.458292083, 438128],
         ["batch 989 done", 147.609097639, 438260], ["batch 990 done", 147.745432375, 438272],
         ["batch 991 done", 147.873344217, 436968], ["batch 992 done", 148.004700181, 438356],
         ["batch 993 done", 148.136385275, 438480], ["batch 994 done", 148.295060681, 438496],
         ["batch 995 done", 148.437075839, 438564], ["batch 996 done", 148.569268144, 438628],
         ["batch 997 done", 148.724389302, 438752], ["batch 998 done", 148.842329173, 438880],
         ["batch 999 done", 148.995201044, 438880], ["batch 1000 done", 149.119474282, 438880]]
}


# Helper function for formatting the y-axis


def mb_formatter(x, pos):
    return '{:.1f} MB'.format(x)


# Set up the plot
fig, ax = plt.subplots(figsize=(10, 6))

# Define colors for different lines
colors = ['blue', 'green', 'red', 'purple']
# Define line styles for different lines
line_styles = ['-', '--', '-.', ':']

# Plot each configuration
for (label, data), color, line_style in zip(memory_log.items(), colors, line_styles):
    # Convert memory usage to MB
    timestamps = [int(x[0].split(" ")[1]) for x in data]
    memory_usage = [x[2] / 1024 for x in data]  # Convert KB to MB

    # Plot monitoring points
    monitoring_timestamps = [x[1] for x in data]
    monitoring_memory_usage = [x[2] / 1024 for x in data]
    ax.plot(monitoring_timestamps, monitoring_memory_usage, label=label, color=color, linestyle=line_style, marker='o')

    # # Plot "After batch" points
    # batch_timestamps = [x[1] for x in data if x[0].startswith("After batch")]
    # batch_memory_usage = [x[2] / 1024 for x in data if x[0].startswith("After batch")]
    # ax.scatter(batch_timestamps, batch_memory_usage, color=color, s=100, edgecolors='black', zorder=5)

# Formatting the y-axis
ax.yaxis.set_major_formatter(FuncFormatter(mb_formatter))

# Adding labels and title
ax.set_xlabel('Time (s)', fontsize=14)
ax.set_ylabel('Memory Usage (MB)', fontsize=14)
ax.set_title('Memory Usage Over Time', fontsize=16)
ax.grid(True, linestyle='--', linewidth=0.5)

# Show legend
ax.legend()

# Display the plot
plt.tight_layout()
# plt.show()

# Save the plot
print(f"saving to ./internal/ml/model_slicing/exp_imgs/micro_memory_batch.pdf")
fig.savefig(f"./internal/ml/model_slicing/exp_imgs/micro_memory_batch.pdf", bbox_inches='tight')
